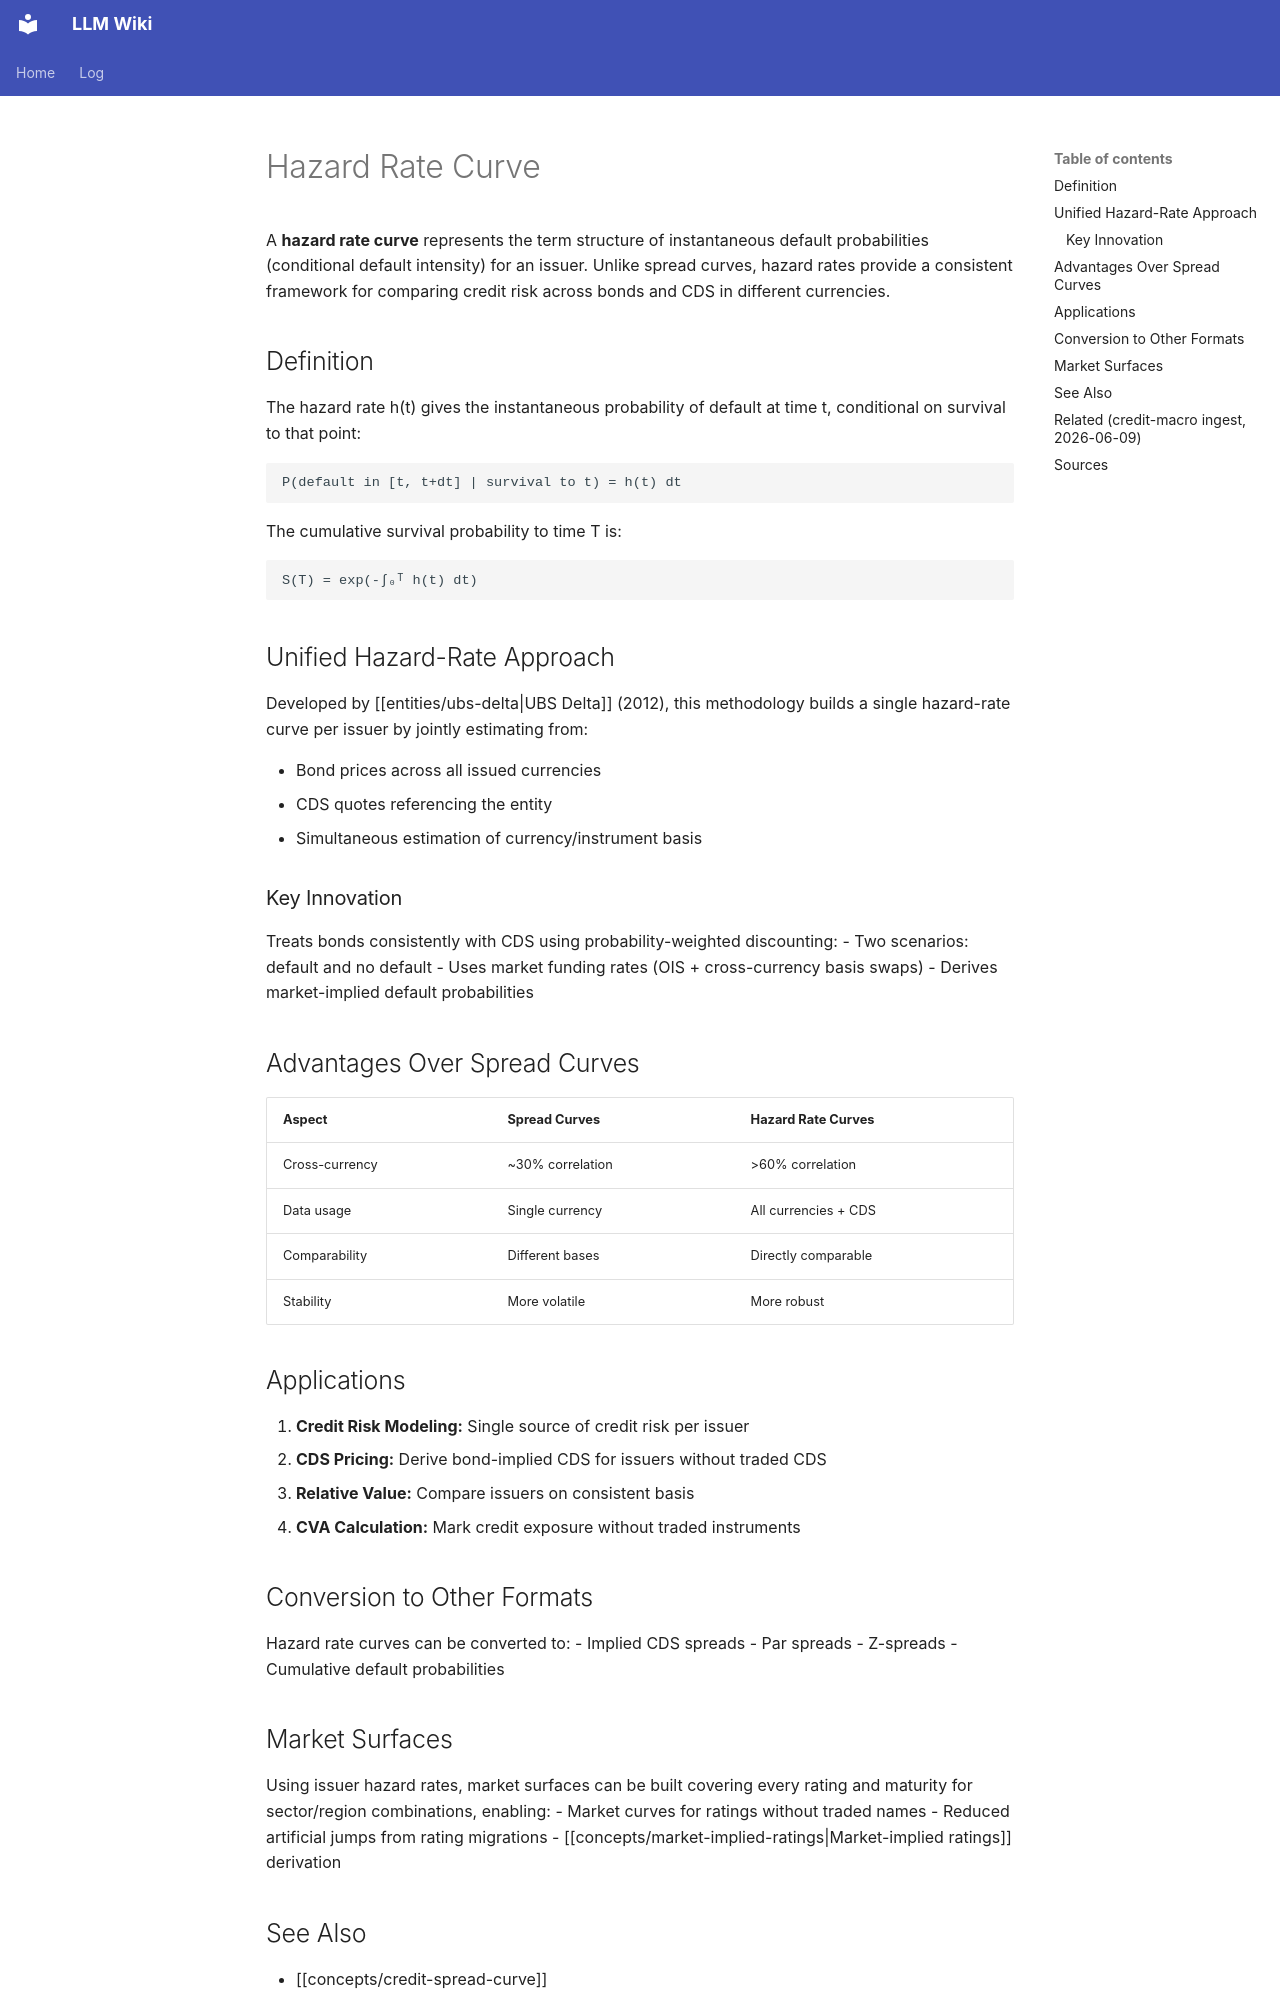

repository: rockandrolla13/LLMWikiGeneration · page: wiki/concepts/hazard-rate-curve/index.html · generator: mkdocs

---
content_hash: sha256:dfb4c139a8711dabcbcc57e1c5e890e7748e13aa36ef530fe61890b8db93b885
created: 2026-05-05 23:20:00+00:00
page_id: concepts/hazard-rate-curve
page_type: concept
related:
- concepts/cds-bond-basis
- concepts/credit-spread-curve
- concepts/market-implied-ratings
- concepts/reduced-form-credit-models
- concepts/survival-probability
revision_id: 4
schema_version: 2
sources:
- sources/ubs-2012-next-gen-credit-curves
- sources/chan-2023-price-convergence-cds-put-option
- sources/bendor-2021-systematic-investing-in-credit
tags:
- creditETF
- credit-curves
- default-probability
- CDS
- bonds
title: Hazard Rate Curve
updated: '2026-10-22T15:27:29Z'
updated_by: op_955147eb8c65
uuid: 7e076439-9606-5738-94a8-165a08535131
---

<!-- AUTHORED REGION START -->
# Hazard Rate Curve

A **hazard rate curve** represents the term structure of instantaneous default probabilities (conditional default intensity) for an issuer. Unlike spread curves, hazard rates provide a consistent framework for comparing credit risk across bonds and CDS in different currencies.

## Definition

The hazard rate h(t) gives the instantaneous probability of default at time t, conditional on survival to that point:

```
P(default in [t, t+dt] | survival to t) = h(t) dt
```

The cumulative survival probability to time T is:
```
S(T) = exp(-∫₀ᵀ h(t) dt)
```

## Unified Hazard-Rate Approach

Developed by [[entities/ubs-delta|UBS Delta]] (2012), this methodology builds a single hazard-rate curve per issuer by jointly estimating from:

- Bond prices across all issued currencies
- CDS quotes referencing the entity
- Simultaneous estimation of currency/instrument basis

### Key Innovation

Treats bonds consistently with CDS using probability-weighted discounting:
- Two scenarios: default and no default
- Uses market funding rates (OIS + cross-currency basis swaps)
- Derives market-implied default probabilities

## Advantages Over Spread Curves

| Aspect | Spread Curves | Hazard Rate Curves |
|--------|---------------|-------------------|
| Cross-currency | ~30% correlation | >60% correlation |
| Data usage | Single currency | All currencies + CDS |
| Comparability | Different bases | Directly comparable |
| Stability | More volatile | More robust |

## Applications

1. **Credit Risk Modeling:** Single source of credit risk per issuer
2. **CDS Pricing:** Derive bond-implied CDS for issuers without traded CDS
3. **Relative Value:** Compare issuers on consistent basis
4. **CVA Calculation:** Mark credit exposure without traded instruments

## Conversion to Other Formats

Hazard rate curves can be converted to:
- Implied CDS spreads
- Par spreads
- Z-spreads
- Cumulative default probabilities
